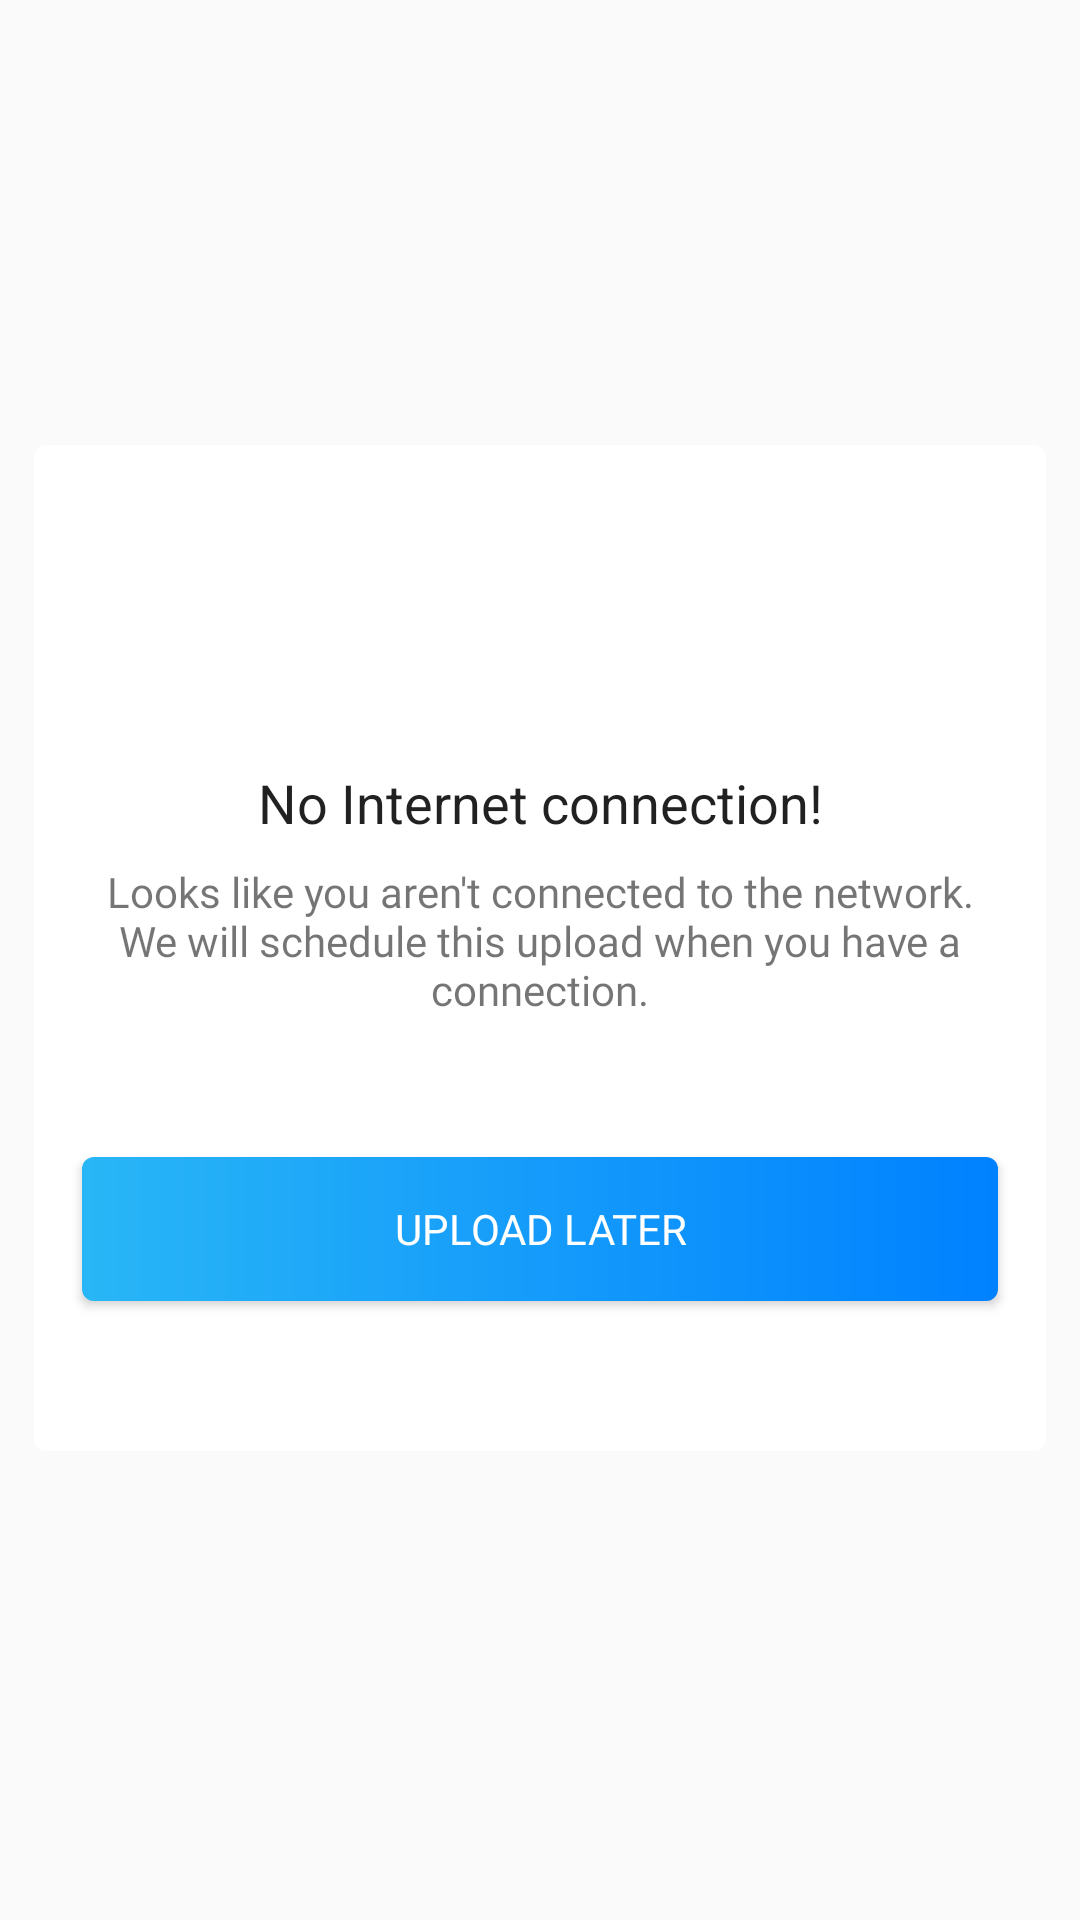

Reconstruct the res/layout file that produces this screen, plus the resources it refers to.
<!-- AndroidManifest.xml: application theme AppTheme -->
<!-- res/layout/dialog_no_network_error.xml -->
<?xml version="1.0" encoding="utf-8"?>
<androidx.constraintlayout.widget.ConstraintLayout xmlns:android="http://schemas.android.com/apk/res/android"
    xmlns:app="http://schemas.android.com/apk/res-auto"
    android:layout_width="match_parent"
    android:layout_height="match_parent"
    android:background="@android:color/transparent"
    >

  <androidx.cardview.widget.CardView
      android:layout_width="0dp"
      android:layout_height="0dp"
      android:layout_marginBottom="8dp"
      android:layout_marginEnd="8dp"
      android:layout_marginStart="8dp"
      app:cardCornerRadius="4dp"
      app:cardElevation="0dp"
      app:cardUseCompatPadding="true"
      app:contentPadding="8dp"
      app:layout_constraintBottom_toBottomOf="parent"
      app:layout_constraintDimensionRatio="1:1"
      app:layout_constraintEnd_toEndOf="parent"
      app:layout_constraintStart_toStartOf="parent"
      app:layout_constraintTop_toTopOf="parent"
      >

    <androidx.constraintlayout.widget.ConstraintLayout
        android:layout_width="match_parent"
        android:layout_height="match_parent"
        android:layout_gravity="top|center_horizontal"
        >

      <ImageView
          android:id="@+id/img"
          android:layout_width="95dp"
          android:layout_height="95dp"
          android:layout_gravity="center"
          android:adjustViewBounds="true"
          android:contentDescription="@string/no_internet_icon"
          android:cropToPadding="true"
          android:padding="4dp"
          android:scaleType="fitXY"
          android:tint="@color/colorPrimary"
          app:layout_constraintBottom_toTopOf="@id/heading"
          app:layout_constraintDimensionRatio="1:1"
          app:layout_constraintEnd_toEndOf="parent"
          app:layout_constraintStart_toStartOf="parent"
          app:layout_constraintTop_toTopOf="parent"
          app:srcCompat="@drawable/ic_no_wifi"
          />

      <TextView
          android:id="@+id/heading"
          android:layout_width="wrap_content"
          android:layout_height="wrap_content"
          android:padding="4dp"
          android:text="@string/no_internet_connection"
          android:textAlignment="center"
          android:textAppearance="@style/TextAppearance.AppCompat.Headline"
          android:textSize="18sp"
          app:layout_constraintBottom_toTopOf="@id/content"
          app:layout_constraintEnd_toEndOf="parent"
          app:layout_constraintStart_toStartOf="parent"
          app:layout_constraintTop_toBottomOf="@id/img"
          />

      <androidx.appcompat.widget.AppCompatTextView
          android:id="@+id/content"
          android:layout_width="wrap_content"
          android:layout_height="wrap_content"
          android:padding="4dp"
          android:text="@string/no_internet_description"
          android:textAlignment="center"
          app:autoSizeTextType="uniform"
          app:layout_constraintEnd_toEndOf="parent"
          app:layout_constraintStart_toStartOf="parent"
          app:layout_constraintTop_toBottomOf="@id/heading"
          />

      <Button
          android:id="@+id/btn_ok"
          android:layout_width="match_parent"
          android:layout_height="wrap_content"
          android:layout_gravity="bottom"
          android:layout_marginBottom="8dp"
          android:layout_marginEnd="8dp"
          android:layout_marginStart="8dp"
          android:layout_marginTop="8dp"
          android:background="@drawable/btn_blue_ripple_white"
          android:fontFamily="@font/source_sans_pro"
          android:text="@string/upload_later"
          android:textColor="@color/white"
          app:layout_constraintBottom_toBottomOf="parent"
          app:layout_constraintEnd_toEndOf="parent"
          app:layout_constraintStart_toStartOf="parent"
          app:layout_constraintTop_toBottomOf="@+id/content"
          />
    </androidx.constraintlayout.widget.ConstraintLayout>


  </androidx.cardview.widget.CardView>

</androidx.constraintlayout.widget.ConstraintLayout>
<!-- resources referenced by this layout -->
<resources>
  <color name="colorPrimary">#29b6f6</color>
  <color name="white">#ffffff</color>
  <!-- drawable btn_blue_ripple_white (drawable) -->
  <?xml version="1.0" encoding="utf-8"?>
  <ripple xmlns:android="http://schemas.android.com/apk/res/android"
      android:color="@android:color/white">
    <item android:drawable="@drawable/btn_blue"/>
  </ripple>
  <!-- drawable ic_no_wifi (drawable) -->
  <vector xmlns:android="http://schemas.android.com/apk/res/android"
      android:height="24dp"
      android:viewportHeight="490.656"
      android:viewportWidth="490.656"
      android:width="24dp">
    <path
        android:fillColor="#FF000000"
        android:pathData="M483.6,144.6c-69.4,-52.7 -151.8,-80.6 -238.3,-80.6c-33.7,0 -67.4,4.4 -100.3,13.1c-5.7,1.5 -9.1,7.3 -7.6,13c1.5,5.7 7.3,9.1 13,7.6c31.1,-8.2 63,-12.4 94.8,-12.4c78.3,0 153,24.1 216.8,69.9L354.9,296.6c-3.6,4.7 -2.6,11.4 2.1,15c1.9,1.5 4.2,2.2 6.4,2.2c3.2,0 6.4,-1.5 8.5,-4.2L485.7,159.5C489.2,154.8 488.3,148.1 483.6,144.6z"/>
    <path
        android:fillColor="#FF000000"
        android:pathData="M344.9,329.8L110.2,95.1c-3,-3 -7.6,-4 -11.5,-2.3c-33.2,13.4 -64,30.9 -91.6,51.8c-4.7,3.6 -5.6,10.2 -2,14.9l231.9,305.6c2,2.7 5.2,4.2 8.5,4.2s6.5,-1.6 8.5,-4.2l92,-121.3C349.1,339.5 348.7,333.6 344.9,329.8zM245.3,441L28.5,155.2c22,-15.7 46,-29.1 71.6,-40l223.1,223.1L245.3,441z"/>
    <path
        android:fillColor="#FF000000"
        android:pathData="M487.5,472.5L18.2,3.1c-4.2,-4.2 -10.9,-4.2 -15.1,0c-4.2,4.2 -4.2,10.9 0,15.1l469.3,469.3c2.1,2.1 4.8,3.1 7.6,3.1s5.5,-1 7.5,-3.1C491.7,483.4 491.7,476.6 487.5,472.5z"/>
  </vector>
  <string name="no_internet_connection">No Internet connection!</string>
  <string name="no_internet_description">Looks like you aren\'t connected to the network.\nWe will schedule this upload when you have a connection.</string>
  <string name="no_internet_icon">No Internet Icon</string>
  <string name="upload_later">Upload Later</string>
  <style name="AppTheme" parent="Theme.AppCompat.Light.DarkActionBar">
          <item name="colorPrimary">@color/colorPrimary</item>
          <item name="colorPrimaryDark">@color/colorPrimaryDark</item>
          <item name="colorAccent">@color/colorAccent</item>
          <item name="fontFamily">@font/source_sans</item>
      </style>
  <!-- drawable btn_blue (drawable) -->
  <?xml version="1.0" encoding="utf-8"?>
  <shape xmlns:android="http://schemas.android.com/apk/res/android">
      <corners android:radius="@dimen/default_corner_radius" />
      <gradient
          android:endColor="@color/cool_blue"
          android:startColor="@color/colorPrimary" />
  </shape>
  <color name="colorPrimaryDark">#2196f3</color>
  <color name="colorAccent">#ffffff</color>
  <dimen name="default_corner_radius">4dp</dimen>
  <color name="cool_blue">#0081FF</color>
</resources>
